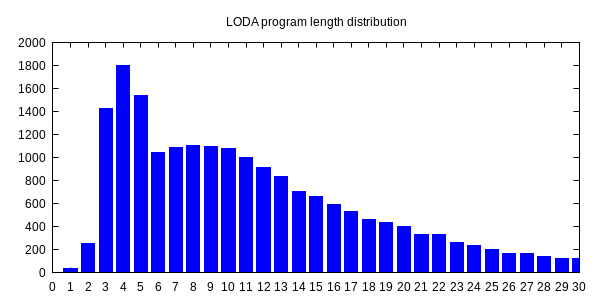

Data behind this chart, as committed beside it:
0, 1
1, 36
2, 252
3, 1423
4, 1801
5, 1540
6, 1043
7, 1088
8, 1103
9, 1095
10, 1075
11, 997
12, 912
13, 839
14, 701
15, 659
16, 592
17, 527
18, 462
19, 432
20, 400
21, 327
22, 335
23, 258
24, 239
25, 202
26, 170
27, 167
28, 136
29, 127
30, 127
31, 127
32, 103
33, 78
34, 97
35, 75
36, 56
37, 58
38, 63
39, 49
40, 53
41, 54
42, 67
43, 58
44, 40
45, 39
46, 55
47, 48
48, 34
49, 46
50, 29
51, 33
52, 34
53, 33
54, 24
55, 42
56, 29
57, 28
58, 19
59, 13
60, 19
... 39 more rows
